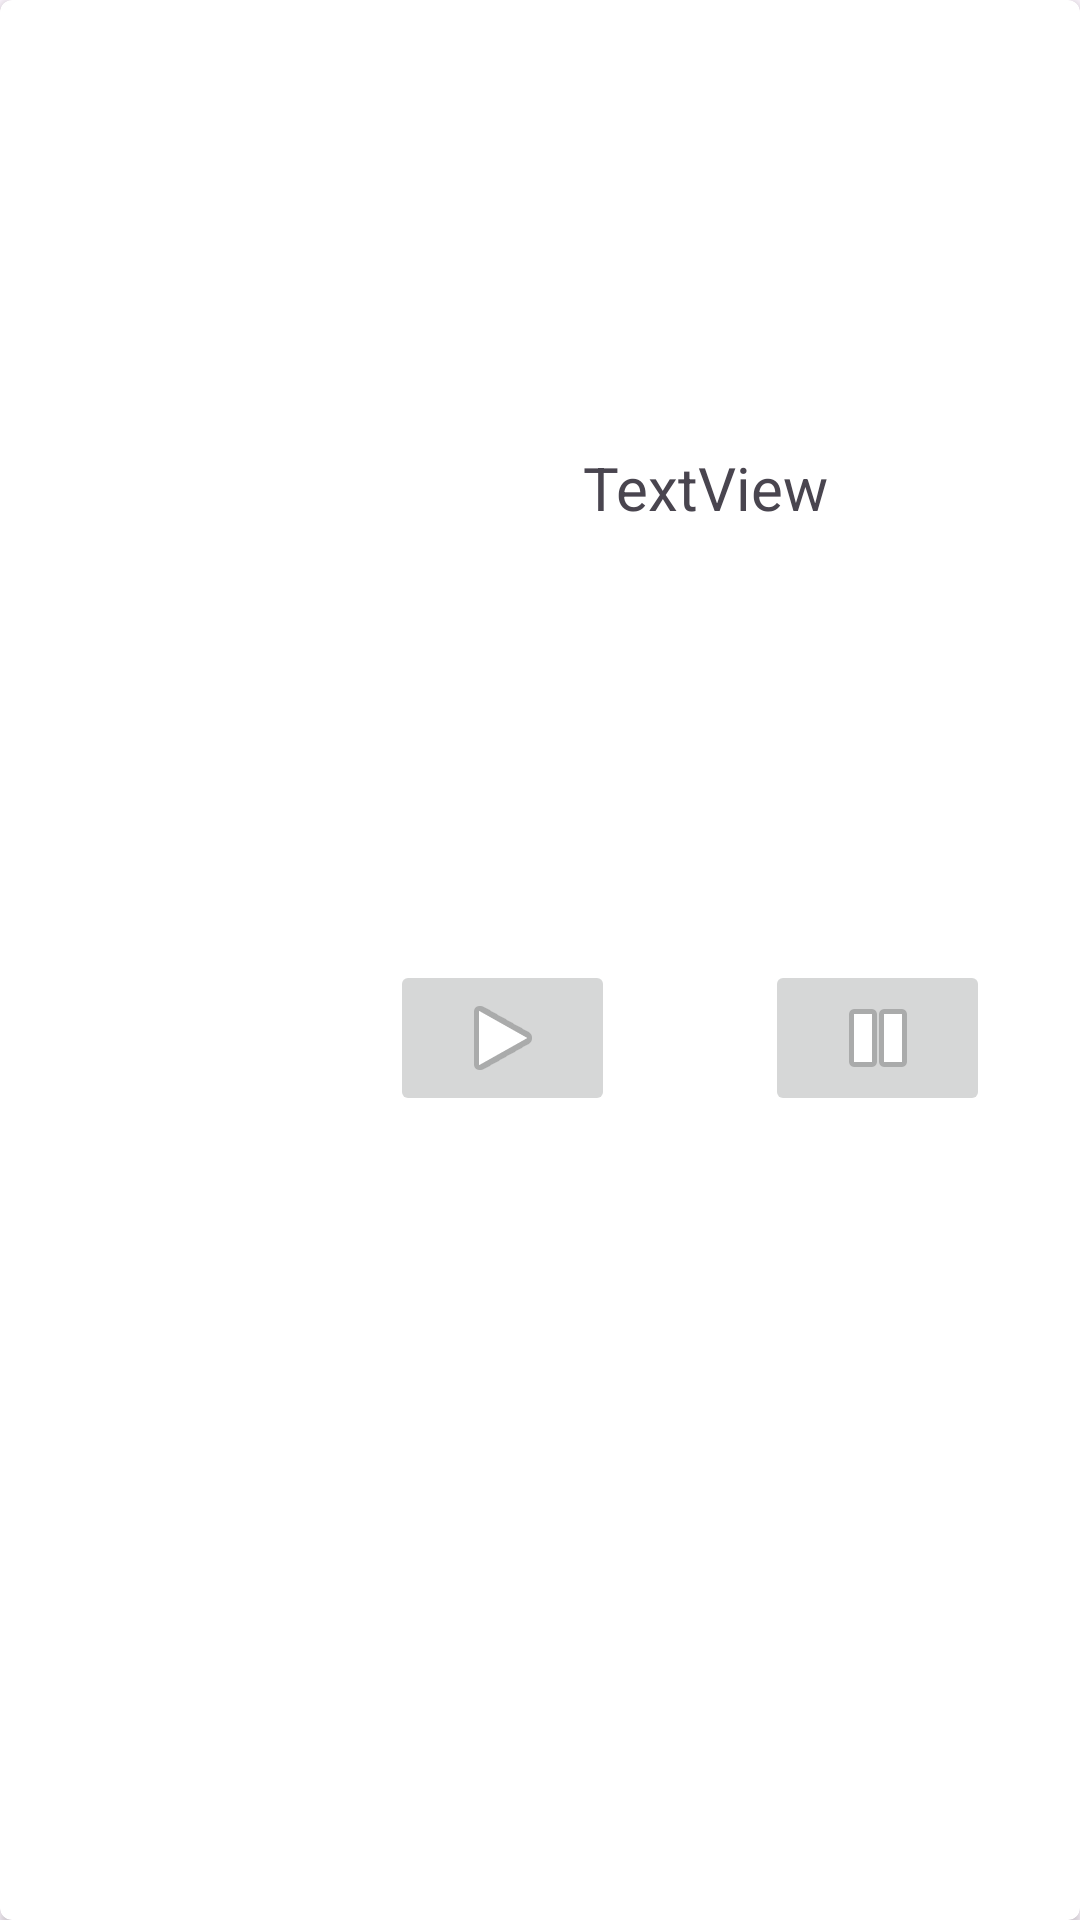

Layout XML and referenced resources for this Android screen:
<!-- AndroidManifest.xml: application theme Theme.Five_spotify -->
<!-- res/layout/each_item.xml -->
<?xml version="1.0" encoding="utf-8"?>
<LinearLayout xmlns:android="http://schemas.android.com/apk/res/android"
    xmlns:app="http://schemas.android.com/apk/res-auto"
    xmlns:tools="http://schemas.android.com/tools"
    android:layout_width="match_parent"
    android:layout_height="wrap_content"
    android:orientation="vertical">

    <androidx.cardview.widget.CardView
        android:layout_width="match_parent"
        android:layout_height="match_parent"
        app:cardCornerRadius="4dp">

        <LinearLayout
            android:layout_width="match_parent"
            android:layout_height="match_parent"
            android:orientation="horizontal"
            android:layout_margin="1dp">
            <ImageView
                android:id="@+id/music_image"
                android:layout_width="200dp"
                android:layout_height="100dp"
                android:layout_weight="1"
                tools:srcCompat="@tools:sample/avatars"
                android:layout_margin="10dp"/>

            <LinearLayout
                android:layout_width="match_parent"
                android:layout_height="match_parent"
                android:layout_weight="1"
                android:layout_margin="4dp"
                android:orientation="vertical">

                <TextView
                    android:id="@+id/music_name"
                    android:layout_width="match_parent"
                    android:layout_height="match_parent"
                    android:layout_weight="1"
                    android:textSize="20dp"
                    android:layout_gravity="center"
                    android:gravity="center"
                    android:text="TextView" />

                <LinearLayout
                    android:layout_width="match_parent"
                    android:layout_height="match_parent"
                    android:layout_weight="1"
                    android:orientation="horizontal">

                    <ImageButton
                        android:id="@+id/play"
                        android:layout_width="25dp"
                        android:layout_height="wrap_content"
                        android:layout_weight="1"
                        android:layout_marginLeft="15dp"
                        android:layout_marginRight="25dp"
                        app:srcCompat="@android:drawable/ic_media_play" />

                    <ImageButton
                        android:id="@+id/pluse"
                        android:layout_width="25dp"
                        android:layout_height="wrap_content"
                        android:layout_marginLeft="25dp"
                        android:layout_marginRight="25dp"
                        android:layout_weight="1"
                        app:srcCompat="@android:drawable/ic_media_pause" />
                </LinearLayout>
            </LinearLayout>


        </LinearLayout>
    </androidx.cardview.widget.CardView>
</LinearLayout>
<!-- resources referenced by this layout -->
<resources>
  <style name="Theme.Five_spotify" parent="Base.Theme.Five_spotify" />
  <style name="Base.Theme.Five_spotify" parent="Theme.Material3.DayNight.NoActionBar">
          
          
      </style>
</resources>
